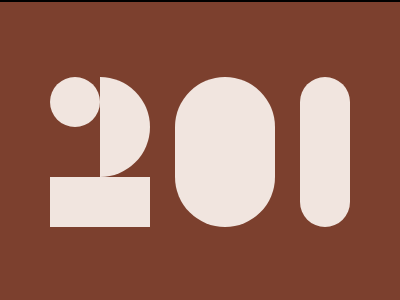

Write the HTML and CSS that draws this image.

<!DOCTYPE html>
<html lang="en">
  <head>
    <meta charset="UTF-8" />
    <meta name="viewport" content="width=device-width, initial-scale=1.0" />
    <title>14-01-2024</title>
    <style>
      section {
        width: 400px;
        height: 300px;
        overflow: hidden;
        position: relative !important;
        border: 2px solid black;
        box-sizing: content-box !important;
      }
      html {
        min-height: 100vh;
        display: grid;
        place-content: center;
        background: gainsboro !important;
      }

      * {
        margin: 0;
        background: #7c402e;
      }
      p,
      p ~ * {
        position: absolute;
        background: #f1e5df;
        top: 75px;
      }
      p,
      h6 {
        border-radius: 50%;
        aspect-ratio: 1;
        left: 50px;
      }
      h6 {
        clip-path: inset(0 0 0 50%);
      }
      h5,
      h4 {
        height: 150px;
        left: 175px;
        border-radius: 50px;
      }
      h4 {
        left: 300px;
      }
      p,
      h4 {
        width: 50px;
      }
      h3,
      h6,
      h5 {
        width: 100px;
      }
      h3 {
        height: 50px;
        top: 175px;
        left: 50px;
      }
    </style>
  </head>
  <body>
    <section>
      <p></p>
      <h6></h6>
      <h5></h5>
      <h4></h4>
      <h3></h3>
    </section>
  </body>
</html>
